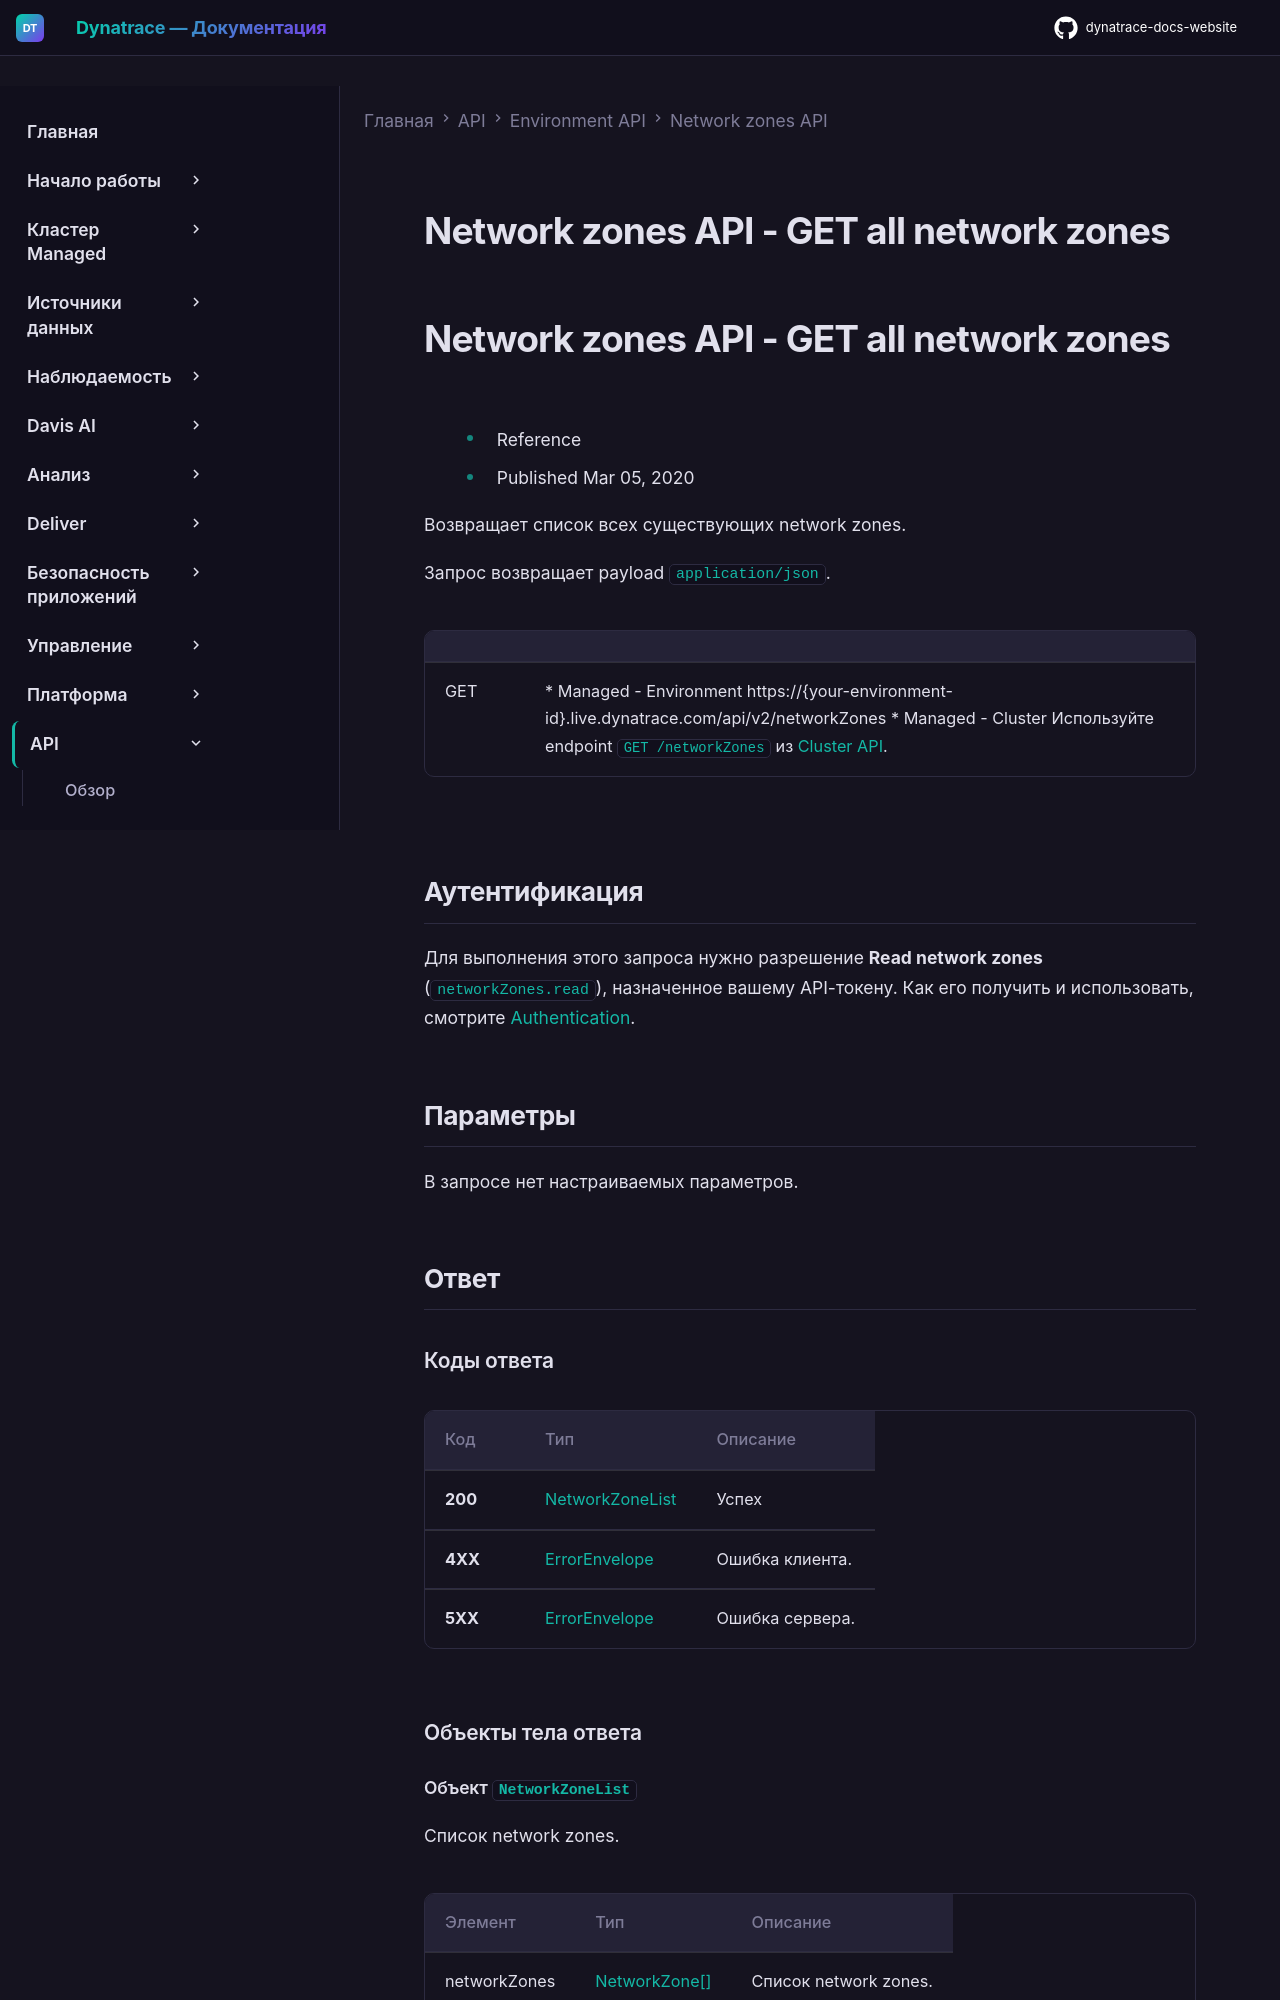

repository: Yerkebulan-Ardabayev/dynatrace-docs-website · page: managed-ru/dynatrace-api/environment-api/network-zones/get-all/index.html · generator: mkdocs

---
title: Network zones API - GET all network zones
source: https://docs.dynatrace.com/managed/dynatrace-api/environment-api/network-zones/get-all
scraped: 2026-05-12T11:59:39.463665
---

# Network zones API - GET all network zones

# Network zones API - GET all network zones

* Reference
* Published Mar 05, 2020

Возвращает список всех существующих network zones.

Запрос возвращает payload `application/json`.

|  |  |
| --- | --- |
| GET | * Managed - Environment https://{your-environment-id}.live.dynatrace.com/api/v2/networkZones * Managed - Cluster Используйте endpoint `GET /networkZones` из [Cluster API](/managed/dynatrace-api/cluster-api/cluster-api-v2 "Управление окружениями, network zones, synthetic locations, узлами и токенами в Dynatrace Managed через Cluster API v2."). |
